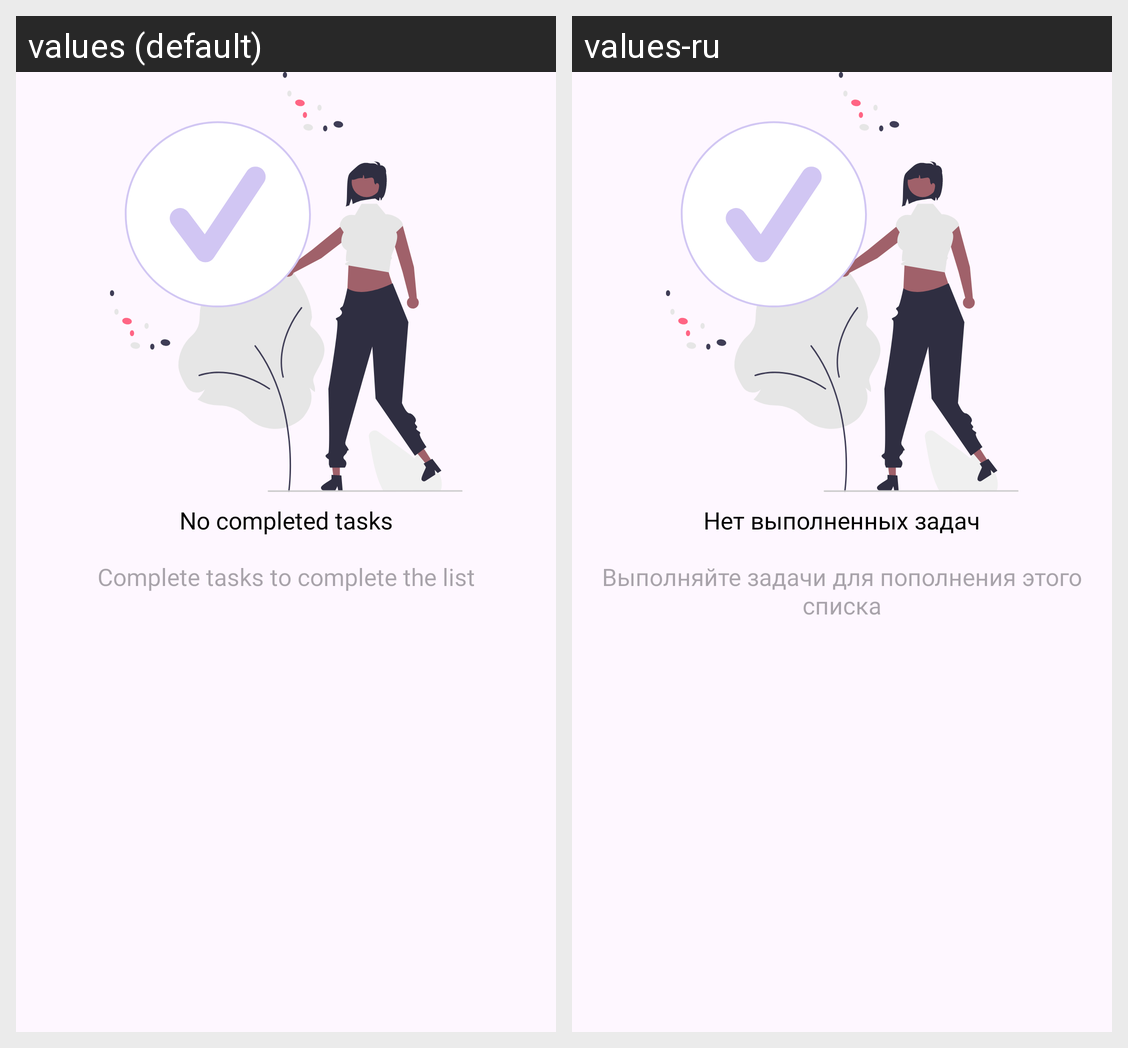

Locale-by-locale string values for the Android screen shown in this grid:
Android screen res/layout/empty_view_completed_tasks.xml rendered under 2 locales, left to right: values (default), values-ru. Device: Nexus 5 (rendered at 1080×1920; each locale shown at half size, 540×960, under a caption strip naming it); theme AppTheme.VKR_Diary.
Strings drawn on this screen, with the default value and each locale's value (text and hints the layout hard-codes, and strings that could not be matched under every locale, appear in the picture but are not listed):

empty_completed_tasks
  values: No completed tasks
  values-ru: Нет выполненных задач

empty_completed_tasks_add
  values: Complete tasks to complete the list
  values-ru: Выполняйте задачи для пополнения этого списка
